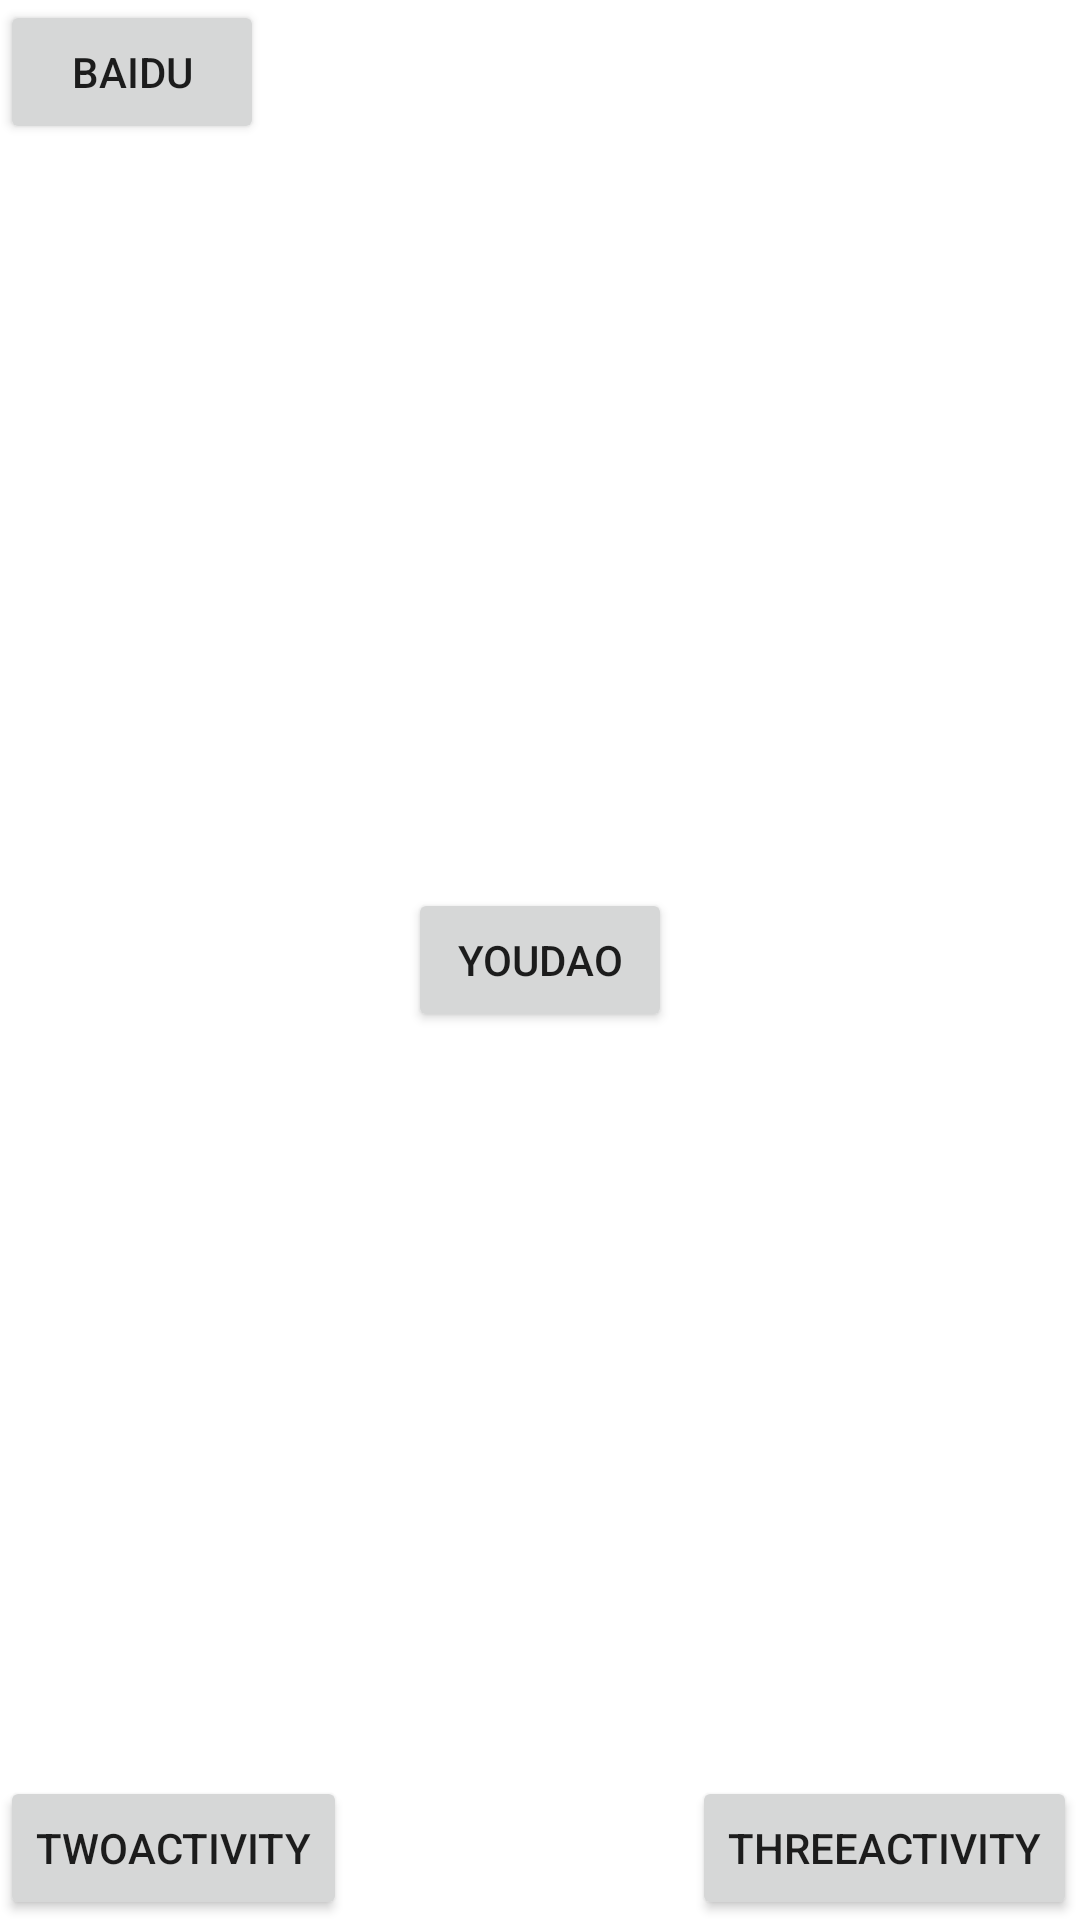

Layout XML and referenced resources for this Android screen:
<!-- AndroidManifest.xml: application theme AppTheme -->
<!-- res/layout/activity_test_login.xml -->
<?xml version="1.0" encoding="utf-8"?>
<android.support.constraint.ConstraintLayout xmlns:android="http://schemas.android.com/apk/res/android"
    xmlns:app="http://schemas.android.com/apk/res-auto"
    xmlns:tools="http://schemas.android.com/tools"
    android:layout_width="match_parent"
    android:layout_height="match_parent"
    tools:context="com.example.mybaby.view.MainActivity">

    <Button
        android:id="@+id/btn1"
        android:layout_width="wrap_content"
        android:layout_height="wrap_content"
        android:text="baidu" />

    <Button
        android:id="@+id/btn2"
        android:layout_width="wrap_content"
        android:layout_height="wrap_content"
        android:text="youdao"
        app:layout_constraintBottom_toBottomOf="parent"
        app:layout_constraintLeft_toLeftOf="parent"
        app:layout_constraintRight_toRightOf="parent"
        app:layout_constraintTop_toTopOf="parent" />

    <Button
        android:id="@+id/two"
        android:layout_width="wrap_content"
        android:layout_height="wrap_content"
        android:text="TwoActivity"
        app:layout_constraintBottom_toBottomOf="parent"
        app:layout_constraintHorizontal_bias="0.0"
        app:layout_constraintLeft_toLeftOf="parent"
        app:layout_constraintRight_toRightOf="parent"
        app:layout_constraintTop_toTopOf="parent"
        app:layout_constraintVertical_bias="1.0" />

    <Button
        android:id="@+id/three"
        android:layout_width="wrap_content"
        android:layout_height="wrap_content"
        android:text="ThreeActivity"
        app:layout_constraintBottom_toBottomOf="parent"
        app:layout_constraintHorizontal_bias="0.996"
        app:layout_constraintLeft_toLeftOf="parent"
        app:layout_constraintRight_toRightOf="parent"
        app:layout_constraintTop_toTopOf="parent"
        app:layout_constraintVertical_bias="1.0" />

</android.support.constraint.ConstraintLayout>
<!-- resources referenced by this layout -->
<resources>

</resources>
